Labelled photos from "data", an image-classification folder in nimrodshn/PiTex. The possible labels are: amphisorus, miliolids, orbiculus, pararotalia, textularia.

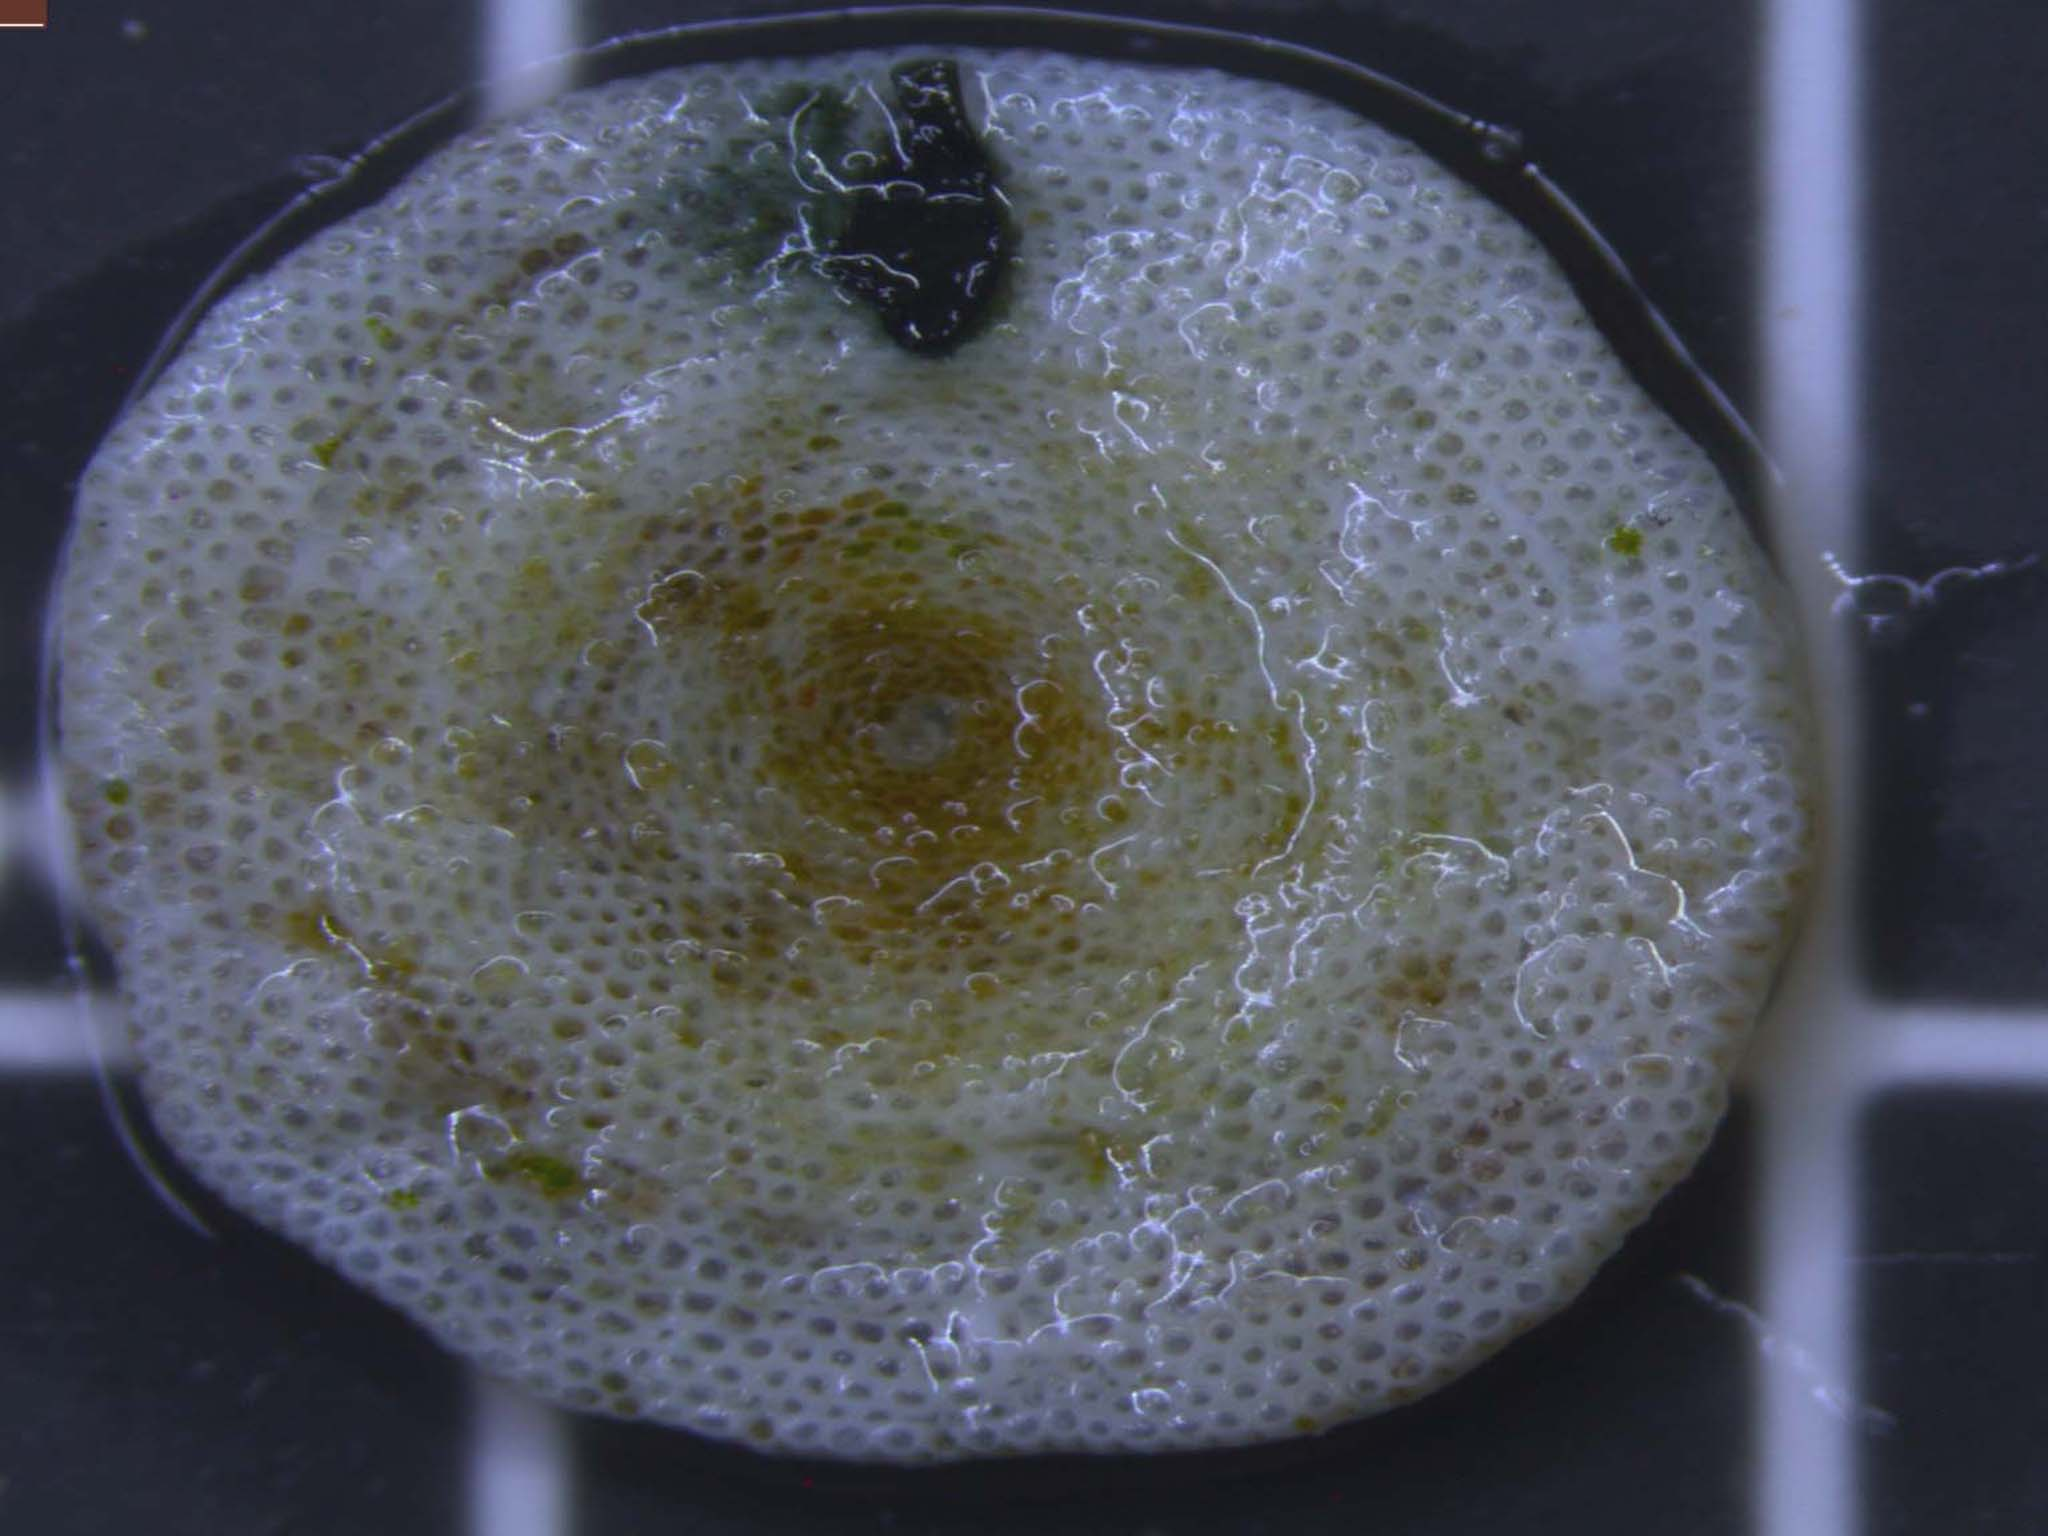
Label: amphisorus

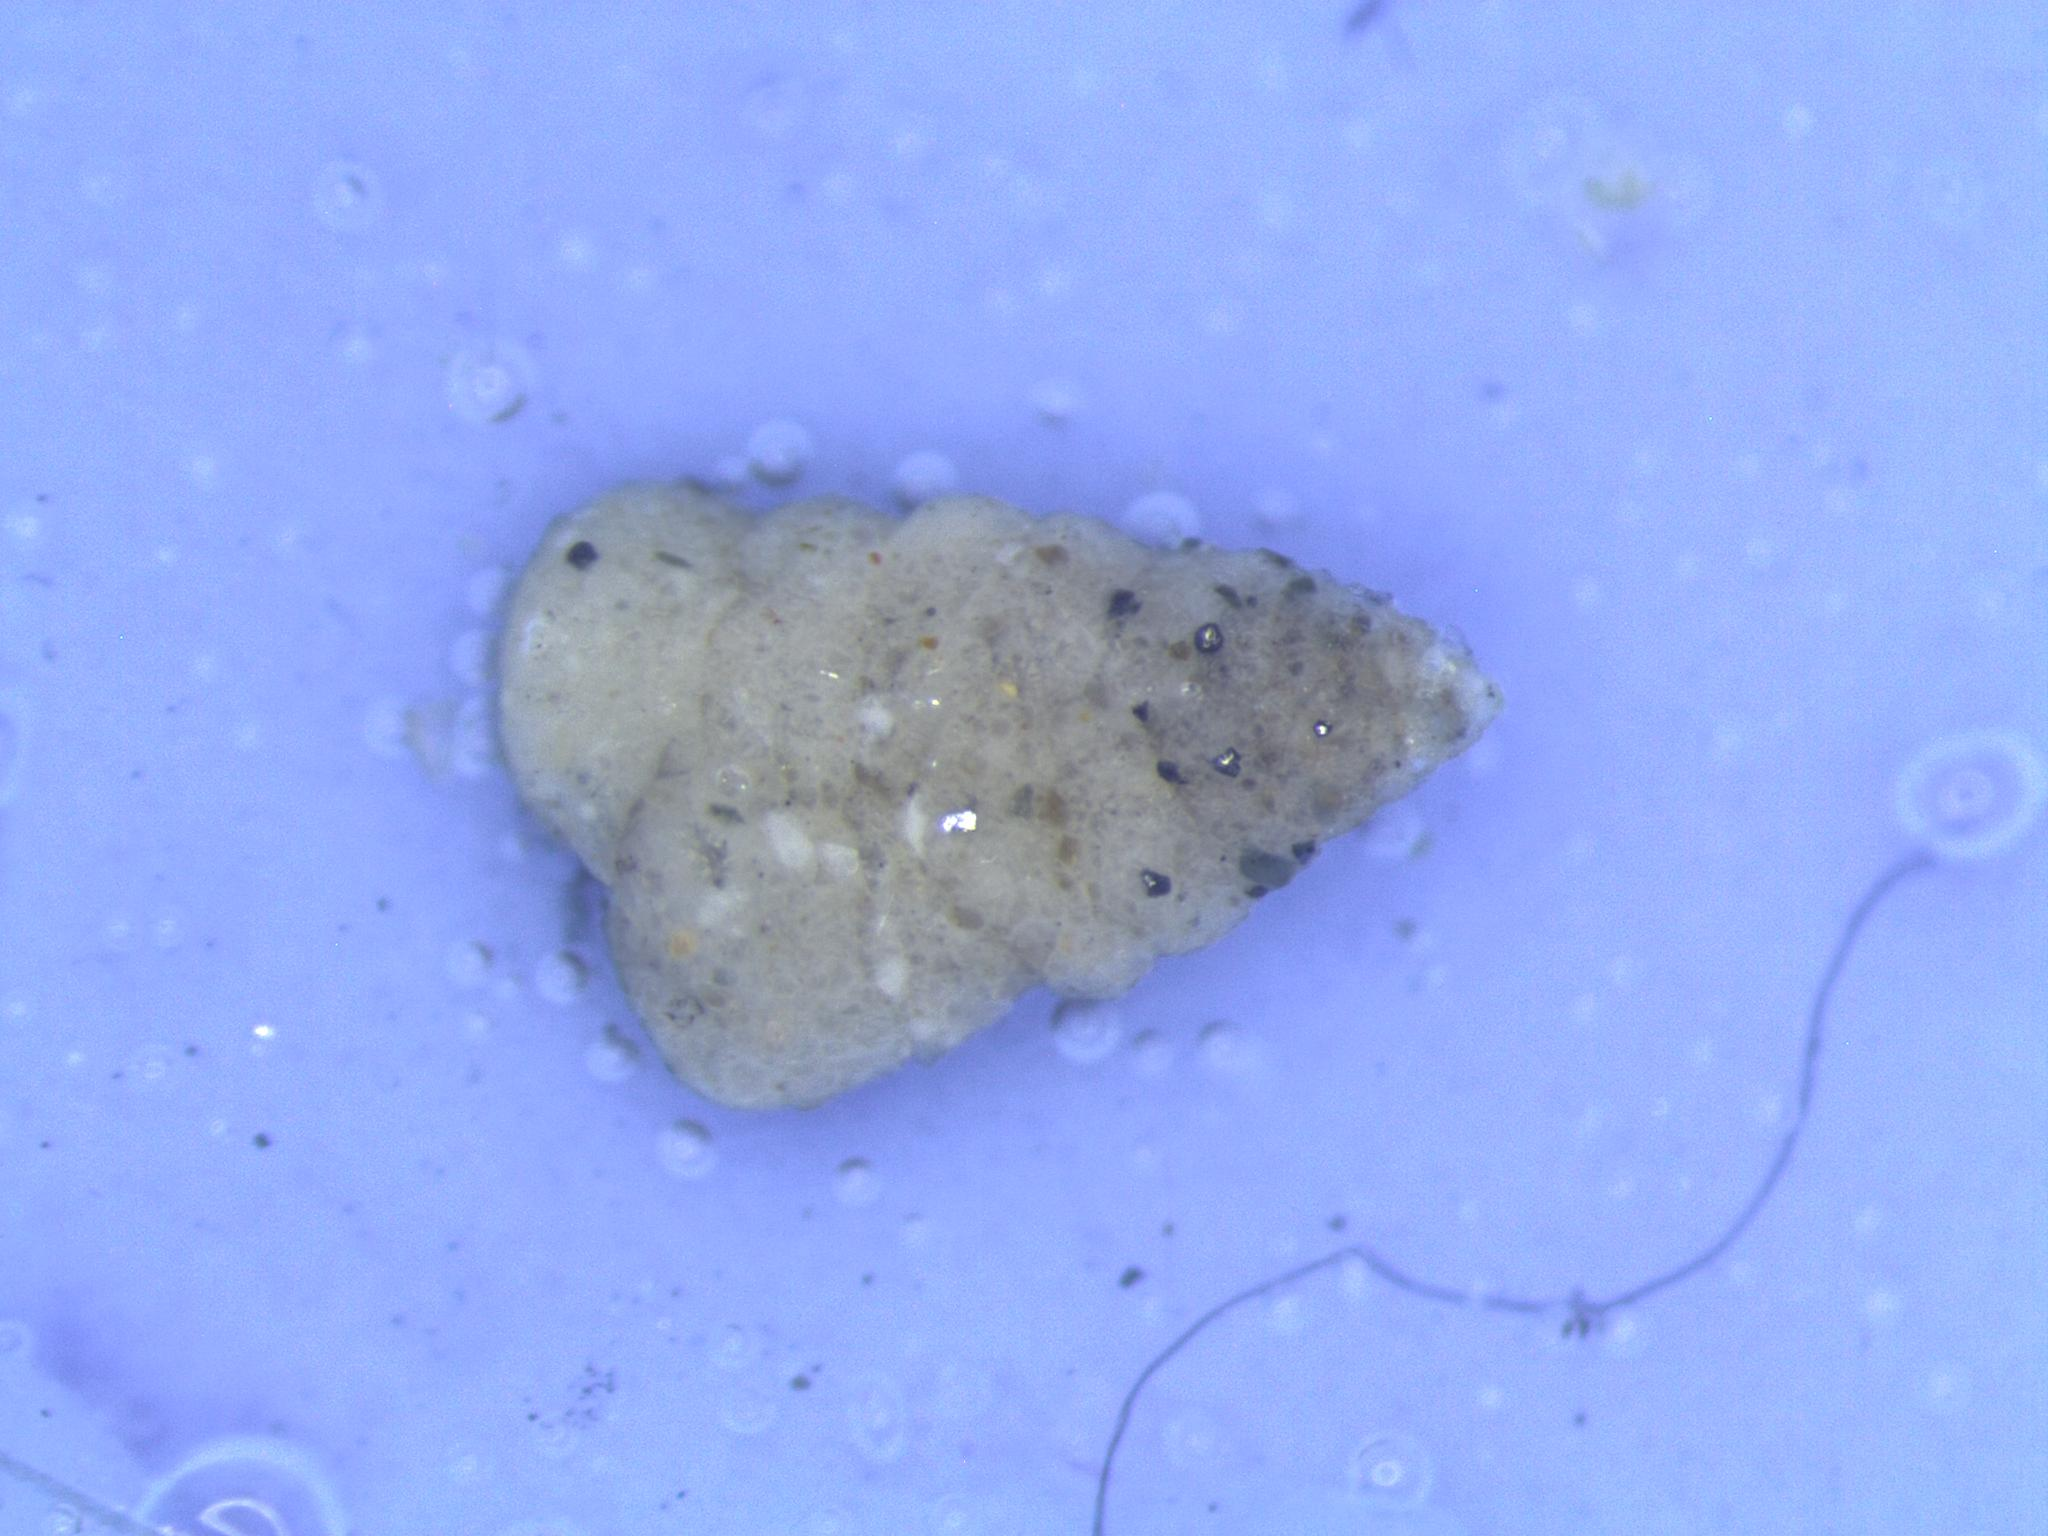
Label: textularia

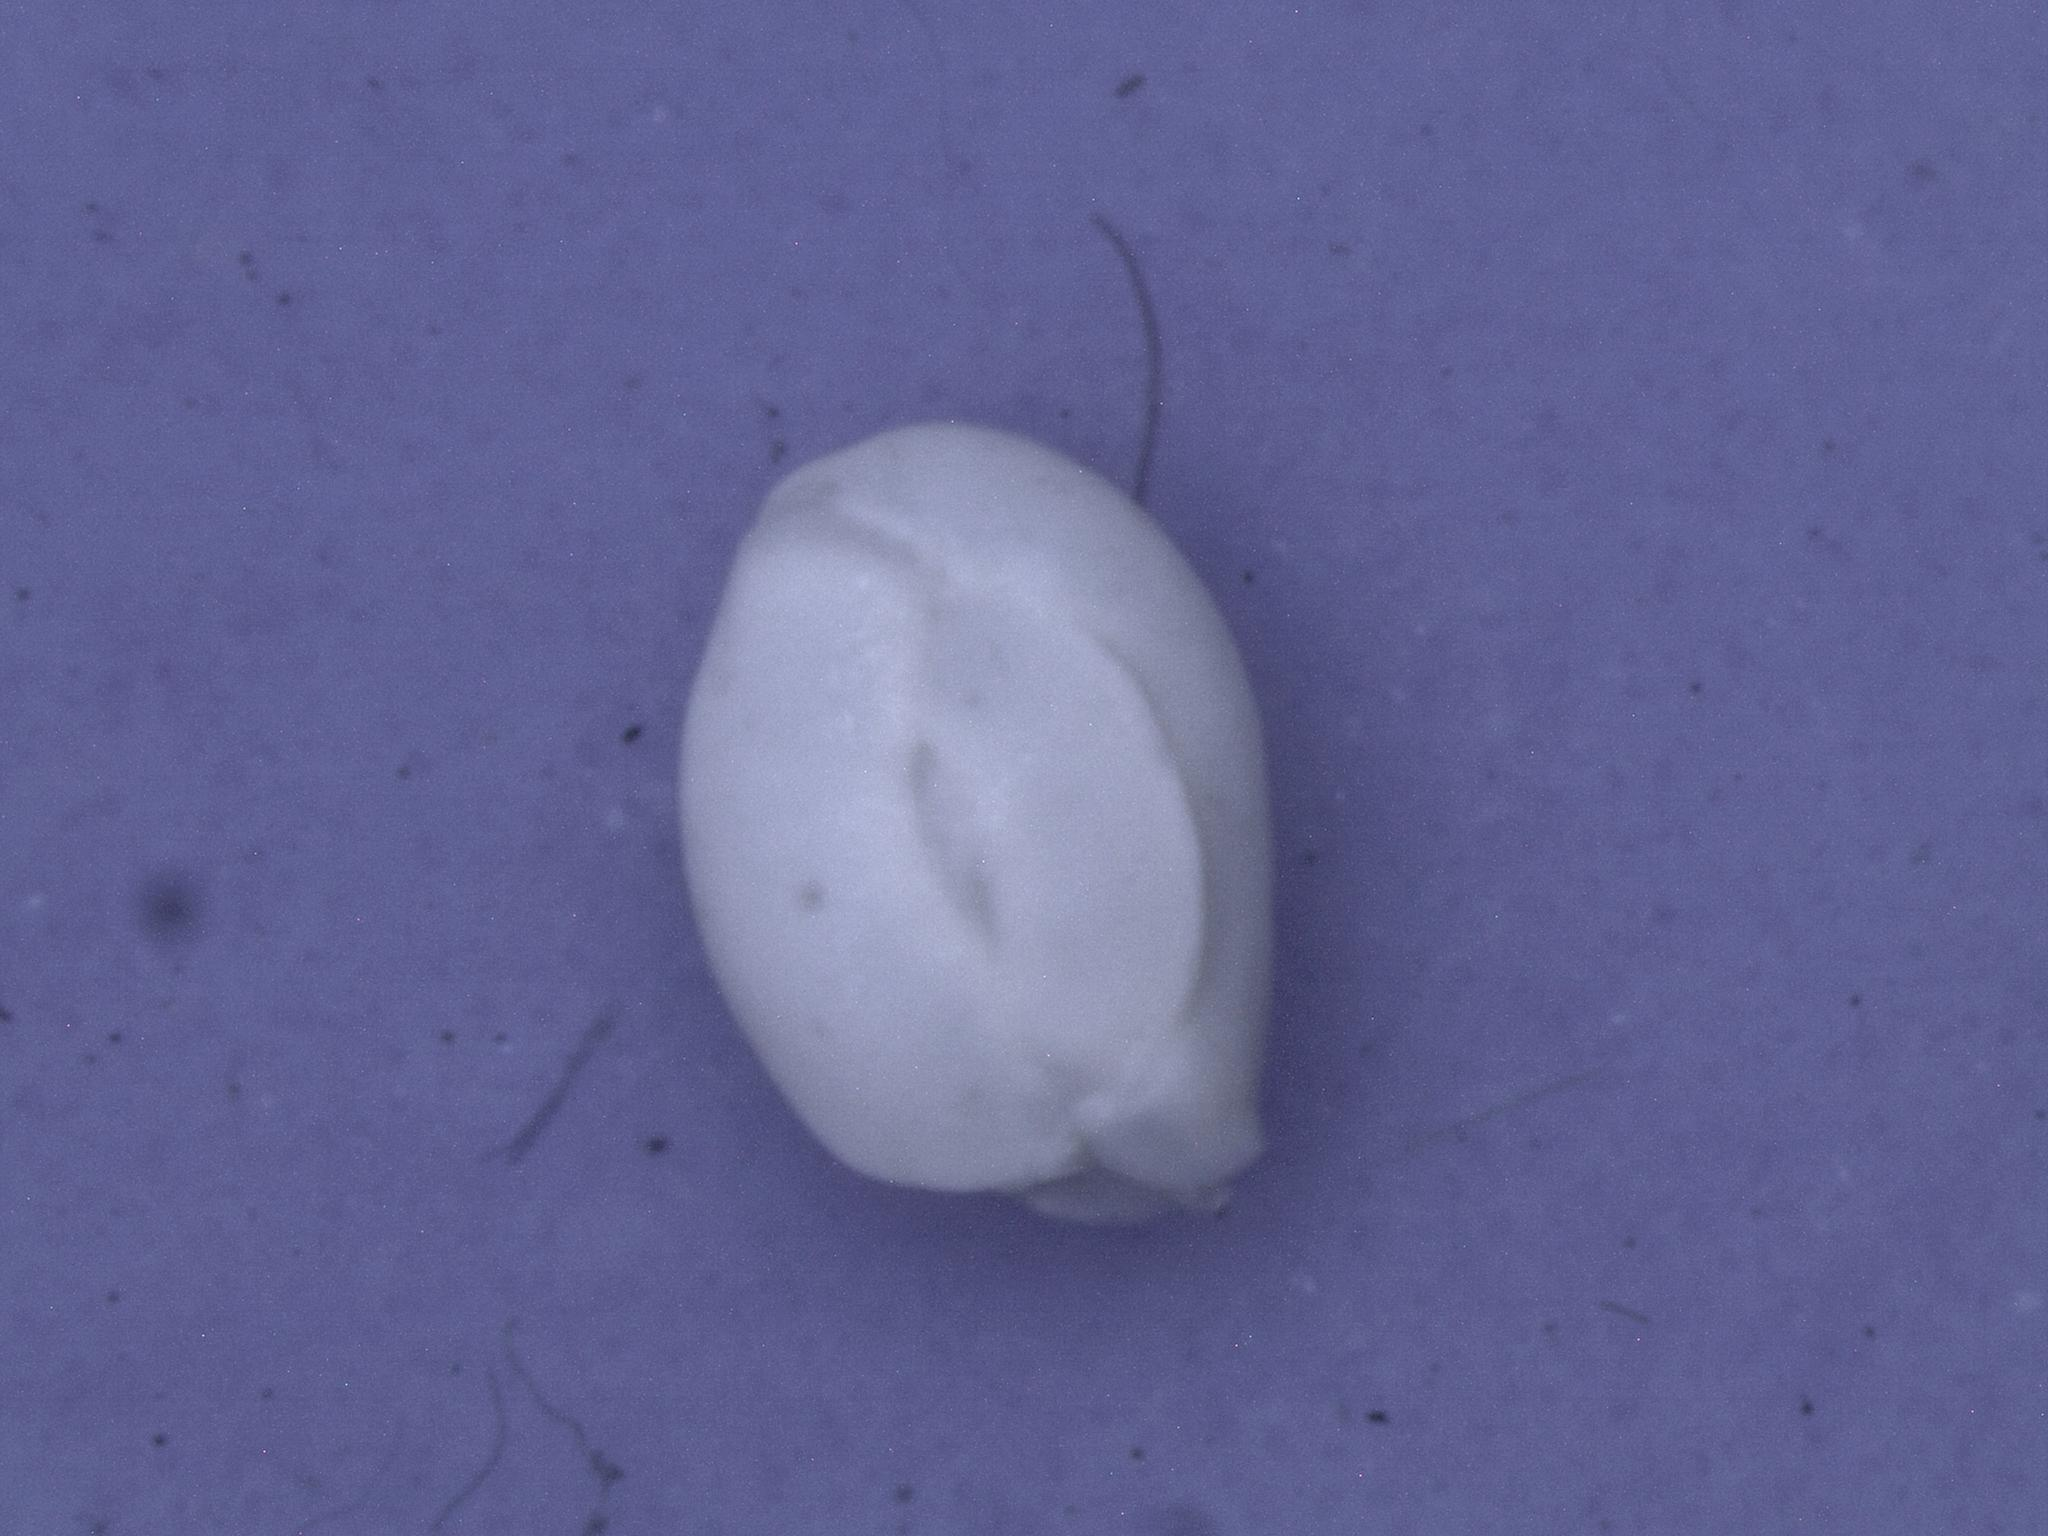
Label: miliolids

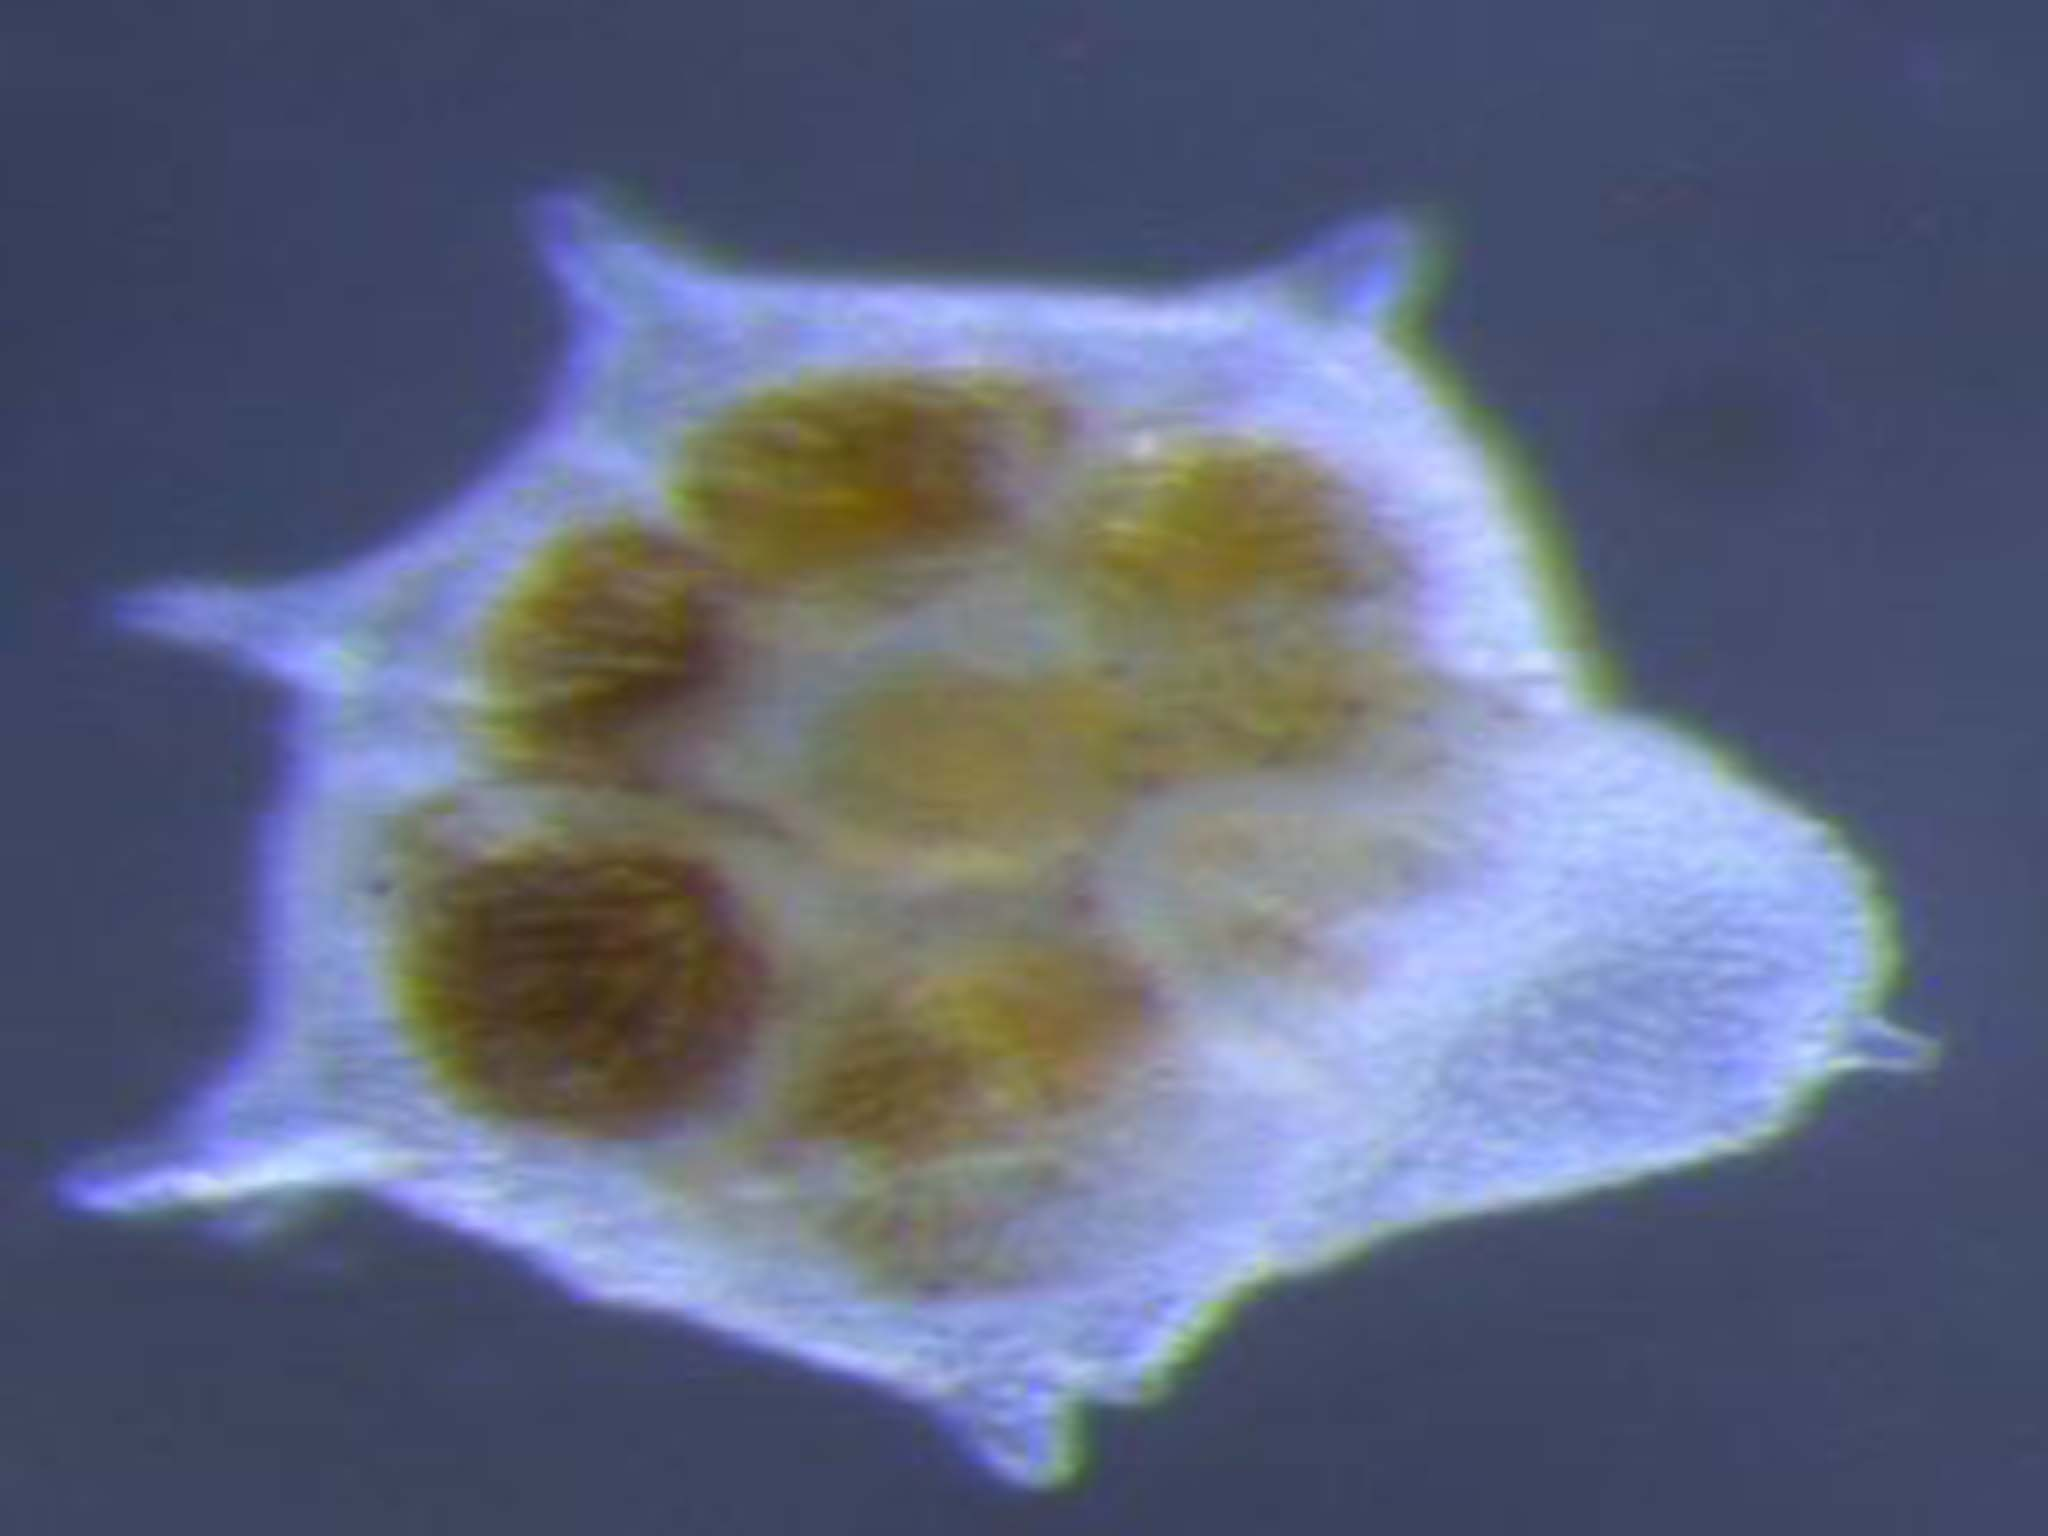
Label: pararotalia

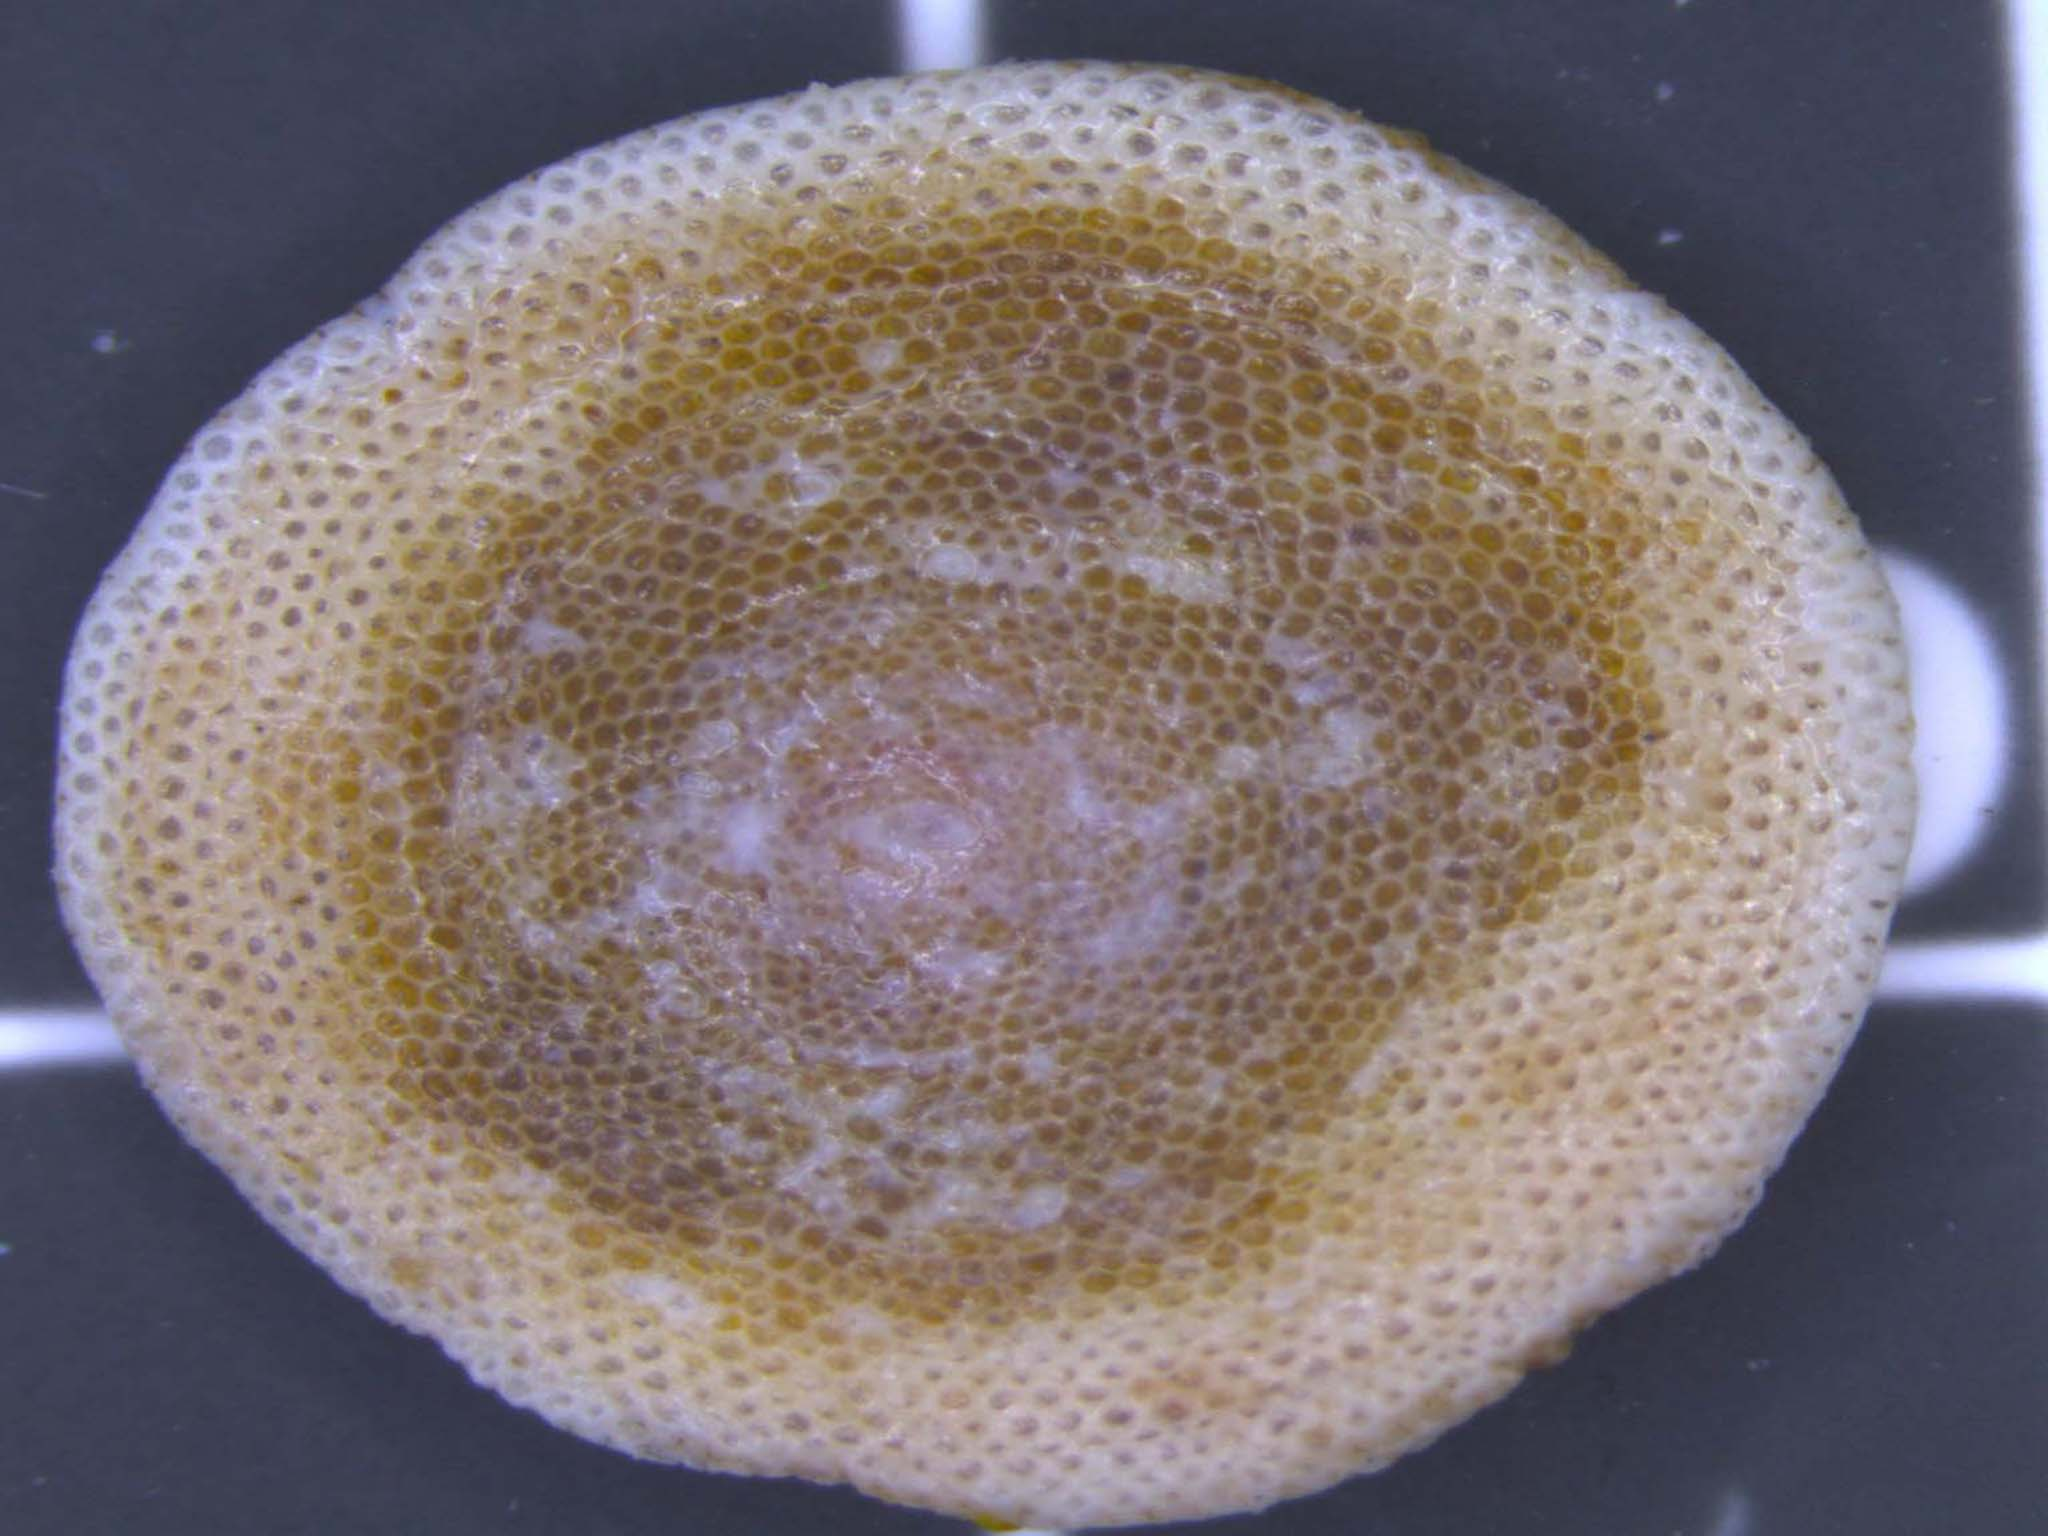
Label: amphisorus

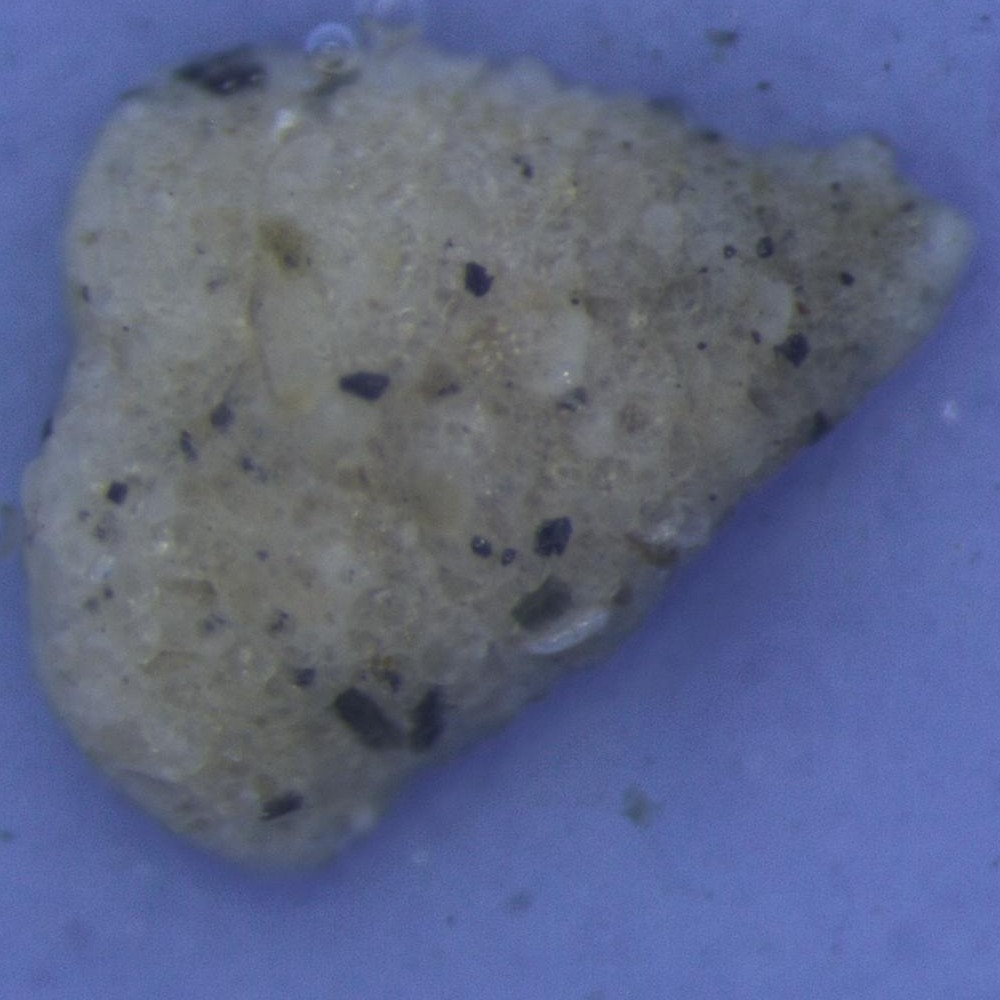
Label: textularia
